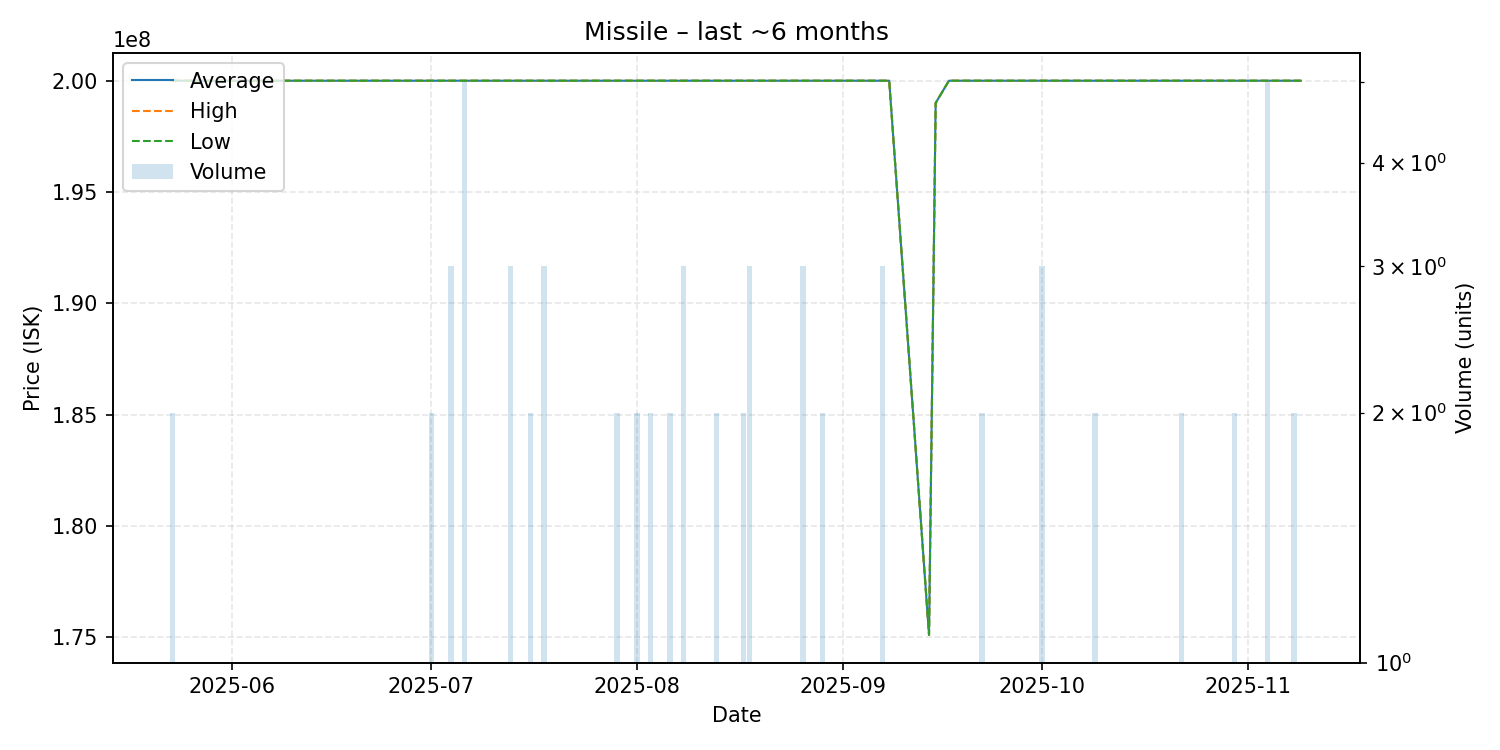

The table this chart was drawn from, first rows:
date, average, highest, lowest, order_count, volume
2025-05-23, 200000000, 200000000, 200000000, 2, 2
2025-05-24, 200000000, 200000000, 200000000, 1, 1
2025-05-25, 200000000, 200000000, 200000000, 1, 1
2025-05-29, 200000000, 200000000, 200000000, 1, 1
2025-06-05, 200000000, 200000000, 200000000, 1, 1
2025-06-11, 200000000, 200000000, 200000000, 1, 1
2025-06-13, 200000000, 200000000, 200000000, 1, 1
2025-06-14, 200000000, 200000000, 200000000, 1, 1
2025-06-19, 200000000, 200000000, 200000000, 1, 1
2025-06-25, 200000000, 200000000, 200000000, 1, 1
2025-06-26, 200000000, 200000000, 200000000, 1, 1
2025-06-28, 200000000, 200000000, 200000000, 1, 1
2025-07-01, 200000000, 200000000, 200000000, 2, 2
2025-07-03, 200000000, 200000000, 200000000, 1, 1
2025-07-04, 200000000, 200000000, 200000000, 2, 3
2025-07-06, 200000000, 200000000, 200000000, 1, 5
2025-07-09, 200000000, 200000000, 200000000, 1, 1
2025-07-13, 200000000, 200000000, 200000000, 3, 3
2025-07-16, 200000000, 200000000, 200000000, 2, 2
2025-07-17, 200000000, 200000000, 200000000, 1, 1
2025-07-18, 200000000, 200000000, 200000000, 1, 3
2025-07-20, 200000000, 200000000, 200000000, 1, 1
2025-07-22, 200000000, 200000000, 200000000, 1, 1
2025-07-23, 200000000, 200000000, 200000000, 1, 1
2025-07-29, 200000000, 200000000, 200000000, 2, 2
2025-08-01, 200000000, 200000000, 200000000, 2, 2
2025-08-02, 200000000, 200000000, 200000000, 1, 1
2025-08-03, 200000000, 200000000, 200000000, 2, 2
2025-08-06, 200000000, 200000000, 200000000, 2, 2
2025-08-08, 200000000, 200000000, 200000000, 3, 3
2025-08-10, 200000000, 200000000, 200000000, 1, 1
2025-08-11, 200000000, 200000000, 200000000, 1, 1
2025-08-13, 200000000, 200000000, 200000000, 2, 2
2025-08-15, 200000000, 200000000, 200000000, 1, 1
2025-08-17, 200000000, 200000000, 200000000, 2, 2
2025-08-18, 200000000, 200000000, 200000000, 3, 3
2025-08-20, 200000000, 200000000, 200000000, 1, 1
2025-08-26, 200000000, 200000000, 200000000, 2, 3
2025-08-29, 200000000, 200000000, 200000000, 2, 2
2025-08-31, 200000000, 200000000, 200000000, 1, 1
2025-09-04, 200000000, 200000000, 200000000, 1, 1
2025-09-07, 200000000, 200000000, 200000000, 3, 3
2025-09-08, 200000000, 200000000, 200000000, 1, 1
2025-09-14, 175100000, 175100000, 175100000, 1, 1
2025-09-15, 199000000, 199000000, 199000000, 1, 1
2025-09-17, 200000000, 200000000, 200000000, 1, 1
2025-09-19, 200000000, 200000000, 200000000, 1, 1
2025-09-22, 200000000, 200000000, 200000000, 1, 2
2025-09-30, 200000000, 200000000, 200000000, 1, 1
2025-10-01, 200000000, 200000000, 200000000, 1, 3
2025-10-03, 200000000, 200000000, 200000000, 1, 1
2025-10-09, 200000000, 200000000, 200000000, 2, 2
2025-10-11, 200000000, 200000000, 200000000, 1, 1
2025-10-22, 200000000, 200000000, 200000000, 2, 2
2025-10-27, 200000000, 200000000, 200000000, 1, 1
2025-10-30, 200000000, 200000000, 200000000, 1, 2
2025-11-03, 200000000, 200000000, 200000000, 1, 1
2025-11-04, 200000000, 200000000, 200000000, 4, 5
2025-11-05, 200000000, 200000000, 200000000, 1, 1
2025-11-06, 200000000, 200000000, 200000000, 1, 1
... 2 more rows
